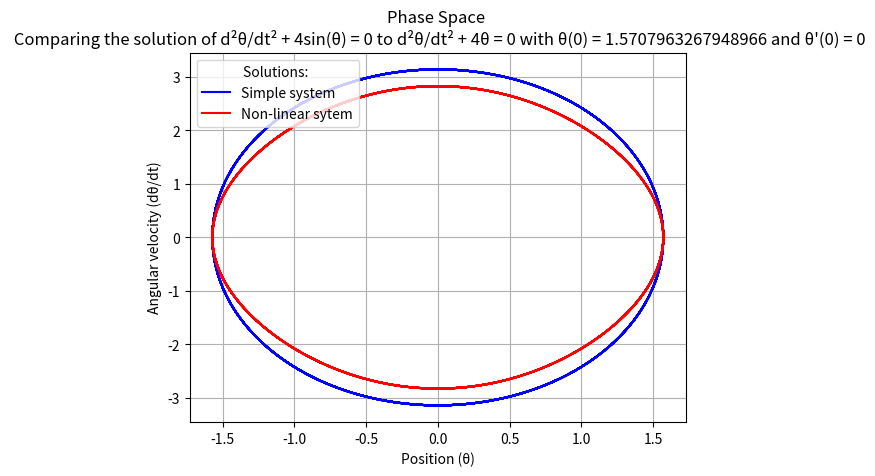

The matplotlib source for this figure:
# Comparing the phase spaces of the solutions of the linear and non-linear differnetial euqations for small θ such that sin(θ) ≈ θ for the equation d²θ/dt² + ω²sin(θ) = 0.
import numpy as np
from scipy.integrate import odeint
import matplotlib.pyplot as plt

print("Comparing the phase spaces of the solutions of the linear and non-linear differnetial euqations for small θ such that sin(θ) ≈ θ for the equation d²θ/dt² + ω²sin(θ) = 0.")

def system_simple(v, t, Omega):  # ω^2 = Ω
  theta, theta_dot = v # Unpack state vector
  d_theta_dot_dt = -Omega * theta  # Derivative of theta
  d_theta_dt = theta_dot
  return [d_theta_dt, d_theta_dot_dt]  # Return derivatives as a list

# Initial states:
theta0 = np.pi/2 # amplitude if theta_dot0 = 0 !!!!
theta_dot0 = 0  # Initial angular velocity
v0 = [theta0, theta_dot0]

Omega = 4 # value of ω^2

def system(v, t, Omega):  # defining the eqation of motion where ω^2 = Ω
  theta, theta_dot = v # Unpack state vector
  d_theta_dot_dt = -Omega * np.sin(theta)  # Derivative of theta
  d_theta_dt = theta_dot
  return [d_theta_dt, d_theta_dot_dt]  # Return derivatives as a list

t = np.linspace(0, 30, 3000) # setting bounds for simulated time

sol_simple = odeint(system_simple, v0, t, args=(Omega,)) # solving simple DE solution
theta = sol_simple[:, 0] # assigning theta values from solution of linear system 
theta_dot = sol_simple[: , 1]
plt.plot(theta , theta_dot , color = 'blue' , label = 'Simple system') # plotting simple solution

plt.xlabel("Position (θ)")
plt.ylabel("Angular velocity (dθ/dt)")
plt.title(f"Phase Space \n Comparing the solution of d²θ/dt² + {Omega}sin(θ) = 0 to d²θ/dt² + {Omega}θ = 0 with θ(0) = {theta0} and θ'(0) = {theta_dot0}")

sol = odeint(system, v0, t, args=(Omega,)) # solving system
theta = sol[: , 0]
theta_dot = sol[: , 1] # assigning theta values from non-linear system 
plt.plot(theta , theta_dot , color = 'red' , label = 'Non-linear sytem')

plt.grid()
plt.legend(loc = 'upper left' , title = "Solutions: ")
plt.show()
